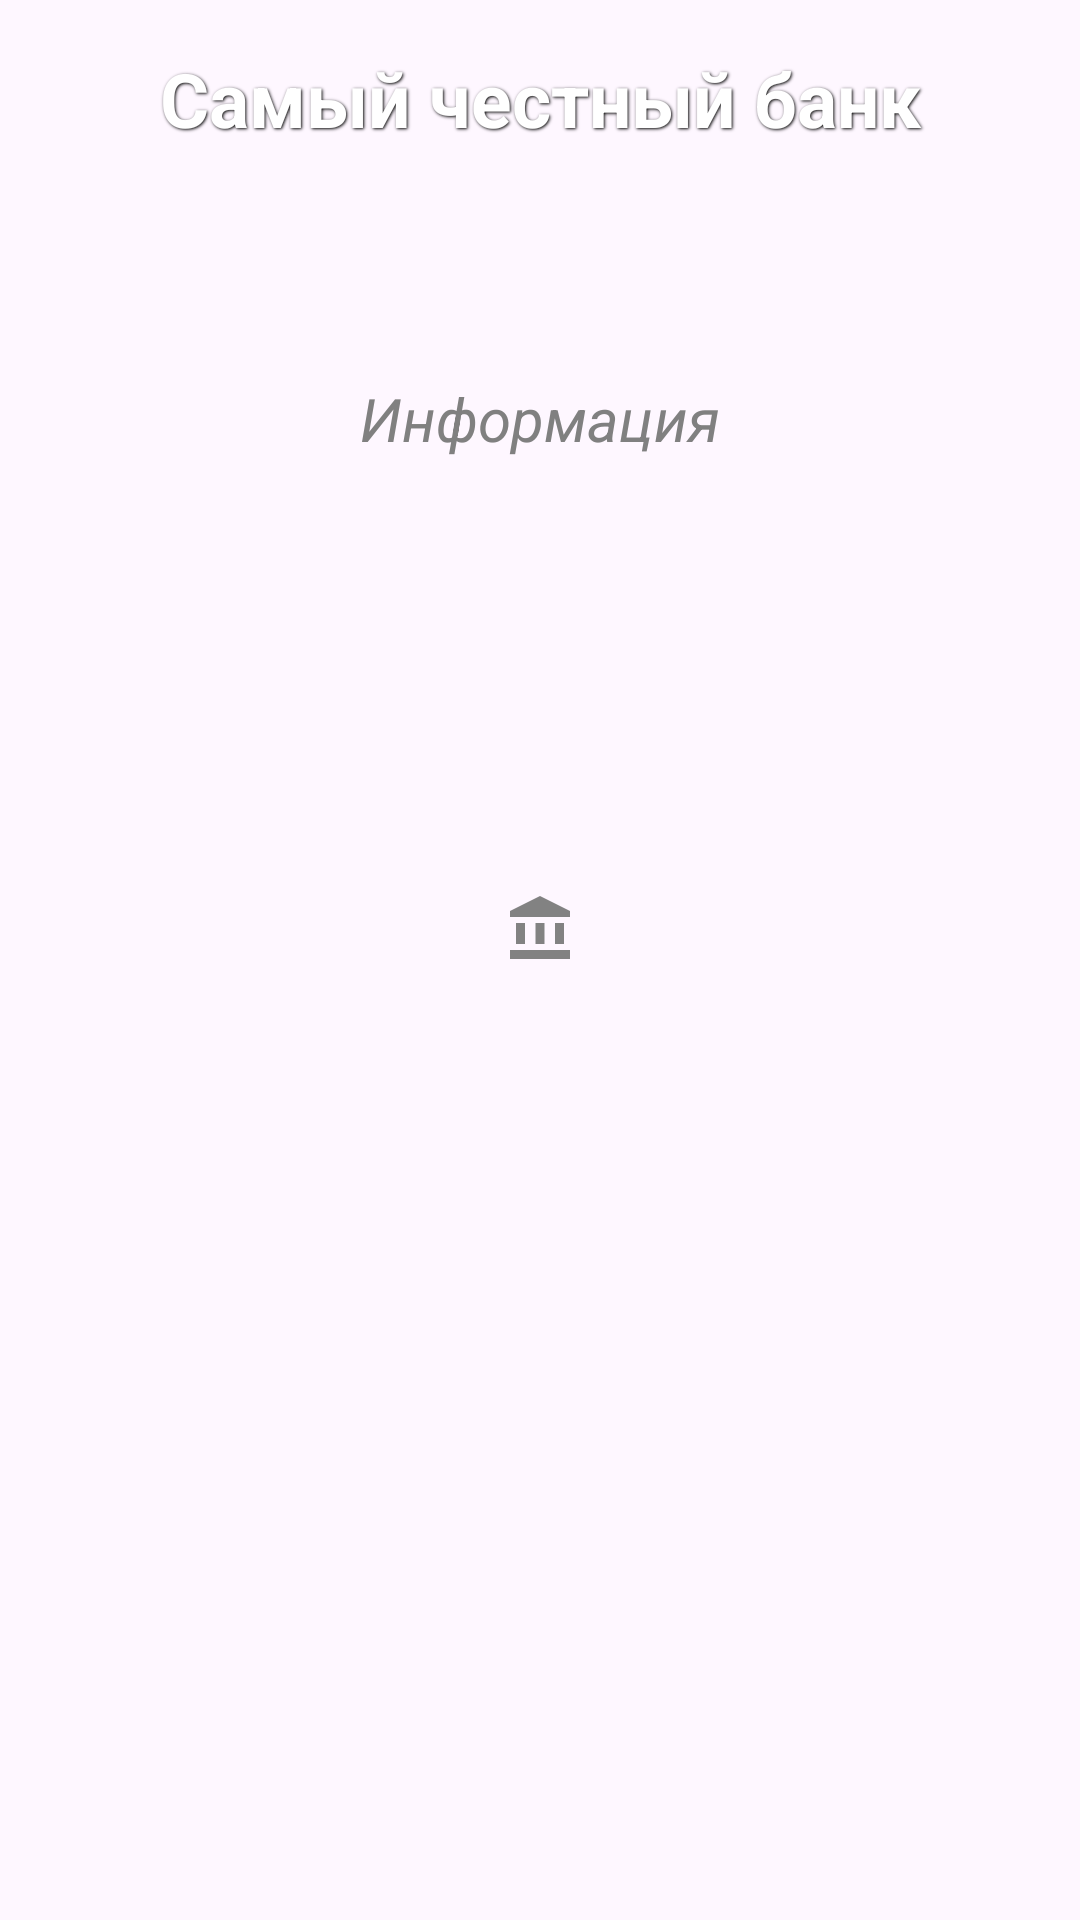

Reconstruct the res/layout file that produces this screen, plus the resources it refers to.
<!-- AndroidManifest.xml: application theme Theme.Samojlov_AV_Homework_Module_15_number_2 -->
<!-- res/layout/fragment_start.xml -->
<?xml version="1.0" encoding="utf-8"?>
<androidx.constraintlayout.widget.ConstraintLayout xmlns:android="http://schemas.android.com/apk/res/android"
    xmlns:app="http://schemas.android.com/apk/res-auto"
    xmlns:tools="http://schemas.android.com/tools"
    android:layout_width="match_parent"
    android:layout_height="match_parent"
    android:background="@drawable/login_background"
    tools:context=".fragments.StartFragment">

    <TextView
        android:id="@+id/startNameTextViewTV"
        android:layout_width="match_parent"
        android:layout_height="wrap_content"
        android:hint="@string/startNameTextViewTV_Hint"
        android:shadowColor="@color/black"
        android:shadowDx="1"
        android:shadowDy="1"
        android:shadowRadius="2"
        android:layout_marginTop="@dimen/startFragment_MarginTop"
        android:text="@string/startNameTextViewTV_Text"
        android:textAlignment="center"
        android:textColor="@color/white"
        android:textColorHint="@color/Grey"
        android:textSize="@dimen/startFragment_NameTextSize"
        android:textStyle="bold"
        app:layout_constraintEnd_toEndOf="parent"
        app:layout_constraintEnd_toStartOf="parent"
        app:layout_constraintTop_toTopOf="parent"></TextView>

    <TextView
        android:id="@+id/startInfoTextViewTV"
        android:layout_width="match_parent"
        android:layout_height="@dimen/layout_width"
        android:layout_margin="@dimen/startFragment_InfoMargin"
        android:gravity="center"
        android:hint="@string/startInfoTextViewTV"
        android:textColor="@color/white"
        android:textColorHint="@color/Grey"
        android:textSize="@dimen/startFragment_InfoTextSize"
        android:textStyle="italic"
        app:layout_constraintEnd_toEndOf="parent"
        app:layout_constraintHeight_default="percent"
        app:layout_constraintHeight_percent="0.25"
        app:layout_constraintStart_toStartOf="parent"
        app:layout_constraintTop_toBottomOf="@+id/startNameTextViewTV"></TextView>

    <ImageView
        android:id="@+id/startImageIV"
        android:layout_width="match_parent"
        android:layout_height="@dimen/layout_width"
        android:layout_margin="@dimen/startFragment_InfoMargin"
        android:scaleType="centerInside"
        android:src="@drawable/bank_image"
        app:layout_constraintEnd_toEndOf="parent"
        app:layout_constraintHeight_default="percent"
        app:layout_constraintHeight_percent="0.25"
        app:layout_constraintStart_toStartOf="parent"
        app:layout_constraintTop_toBottomOf="@+id/startInfoTextViewTV"></ImageView>

    <android.widget.Button
        android:id="@+id/startButtonBT"
        android:layout_width="wrap_content"
        android:layout_height="wrap_content"
        android:background="@drawable/frame_background"
        android:text="@string/startButtonBT_Text"
        android:padding="@dimen/startFragment_PaddingButton"
        android:textColor="@color/Steel_Blue"
        android:textSize="@dimen/startFragment_NameTextSize"
        android:textStyle="bold"
        android:visibility="gone"
        app:layout_constraintBottom_toBottomOf="parent"
        app:layout_constraintEnd_toEndOf="parent"
        app:layout_constraintStart_toStartOf="parent"
        app:layout_constraintTop_toBottomOf="@+id/startImageIV"></android.widget.Button>


</androidx.constraintlayout.widget.ConstraintLayout>
<!-- resources referenced by this layout -->
<resources>
  <color name="Grey">#808080</color>
  <color name="Steel_Blue">#231a24</color>
  <color name="black">#FF000000</color>
  <color name="white">#FFFFFFFF</color>
  <dimen name="layout_width">0dp</dimen>
  <dimen name="startFragment_InfoMargin">10dp</dimen>
  <dimen name="startFragment_InfoTextSize">20sp</dimen>
  <dimen name="startFragment_MarginTop">16dp</dimen>
  <dimen name="startFragment_NameTextSize">25sp</dimen>
  <dimen name="startFragment_PaddingButton">8dp</dimen>
  <!-- drawable bank_image (drawable) -->
  <vector xmlns:android="http://schemas.android.com/apk/res/android" android:height="24dp" android:tint="#828282" android:viewportHeight="24" android:viewportWidth="24" android:width="24dp">
        
      <path android:fillColor="@android:color/white" android:pathData="M4,10h3v7h-3z"/>
        
      <path android:fillColor="@android:color/white" android:pathData="M10.5,10h3v7h-3z"/>
        
      <path android:fillColor="@android:color/white" android:pathData="M2,19h20v3h-20z"/>
        
      <path android:fillColor="@android:color/white" android:pathData="M17,10h3v7h-3z"/>
        
      <path android:fillColor="@android:color/white" android:pathData="M12,1l-10,5l0,2l20,0l0,-2z"/>
      
  </vector>
  <!-- drawable frame_background (drawable) -->
  <?xml version="1.0" encoding="utf-8"?>
  <shape xmlns:android="http://schemas.android.com/apk/res/android"
      android:shape="rectangle">
  
      <solid android:color="@android:color/transparent"></solid>
      <corners android:radius="@dimen/frame_radius"></corners>
      <stroke
          android:width="@dimen/frame_width"
          android:color="@color/black"></stroke>
  </shape>
  <string name="startButtonBT_Text">Начать</string>
  <string name="startInfoTextViewTV">Информация</string>
  <string name="startNameTextViewTV_Hint">Название</string>
  <string name="startNameTextViewTV_Text">Самый честный банк</string>
  <style name="Theme.Samojlov_AV_Homework_Module_15_number_2" parent="Base.Theme.Samojlov_AV_Homework_Module_15_number_2" />
  <dimen name="frame_radius">20dp</dimen>
  <dimen name="frame_width">2dp</dimen>
  <style name="Base.Theme.Samojlov_AV_Homework_Module_15_number_2" parent="Theme.Material3.DayNight.NoActionBar">
          
          
      </style>
</resources>
